Run: headless pygame with SDL's dummy video driver; simulated clock (each Clock.tick advances the game by its frame time, no real sleeping); random seed 0; keys injected as events and as key.get_pressed() state; mouse plan: one left click at the window centre at the start of phase 2, then a move to the lower-right quarter at the start of phase 3.
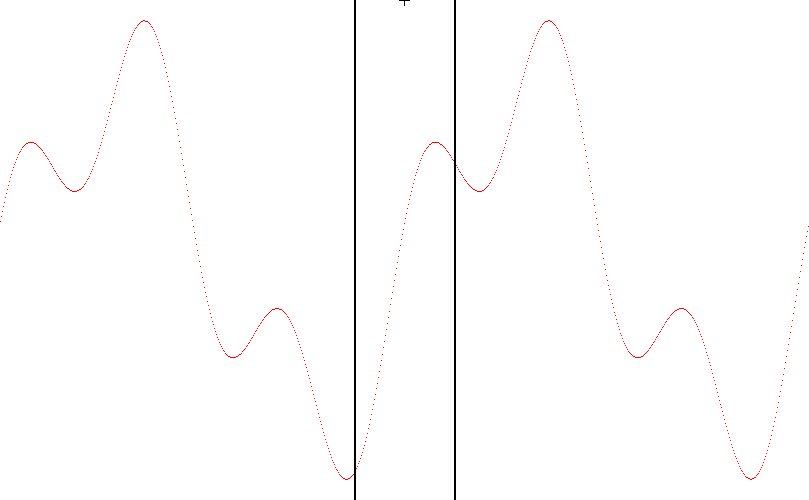
Frame 1 of 1 · flips 1–60 · no input

The pygame program that drew these frames:

from __future__ import division, print_function
import pygame
from pygame.locals import *
import time
import math
from array import array


def draw_drawing_region(width):
    pygame.draw.line(surface, BLACK,
                     [canvas_width / 2 - width, 0],
                     [canvas_width / 2 - width, canvas_height], 2)
    pygame.draw.line(surface, BLACK,
                     [canvas_width / 2 + width, 0],
                     [canvas_width / 2 + width, canvas_height], 2)


def draw_cross():
    _, y = pygame.mouse.get_pos()

    pygame.draw.line(surface, BLACK,
                     [canvas_width / 2, y - 5],
                     [canvas_width / 2, y + 5], 1)
    pygame.draw.line(surface, BLACK,
                     [canvas_width / 2 - 5, y],
                     [canvas_width / 2 + 5, y], 1)


def draw_sin(a, f, x, o=0):
    return a * math.sin(f * ((x / canvas_width) *
                        (2 * math.pi) + (speed * time.time()) + o))


def draw_path(path):
    # Update sine wave
    for x in range(0, canvas_width):
        y = canvas_height / 2  # center the line
        y += draw_sin(amplitudeA, frequencyA, x, offsetA)
        y += draw_sin(amplitudeB, frequencyB, x, offsetB)
        surface.set_at((x, int(y)), RED)

        if x == int(canvas_width / 2):
            path.append(int(y))


def create_trail(trail):
    _, y = pygame.mouse.get_pos()
    trail.append(y)
    return trail


def draw_trail():
    print(trail)
    for x in range(trail):
        print(x)

# Some config width height settings
canvas_height = 500
canvas_width = int(canvas_height * 1.61803398875)

# Define the colors we will use in RGB format
BLACK = (  0,   0,   0)
WHITE = (255, 255, 255)
BLUE  = (  0,   0, 255)
GREEN = (  0, 255,   0)
RED   = (255,   0,   0)

background_color = WHITE

pygame.init()
# Set the window title
pygame.display.set_caption("Tracking Experiment")

# Make a screen to see
screen = pygame.display.set_mode((canvas_width, canvas_height))
screen.fill(background_color)

# Make a surface to draw on
surface = pygame.Surface((canvas_width, canvas_height))
surface.fill(background_color)

# Disable mouse visbility
pygame.mouse.set_visible(False)

# Wave properties
frequencyA, frequencyB = 2, 6
offsetA, offsetB = 0, 17
amplitudeA, amplitudeB = canvas_height / 3, canvas_height / 6
speed = 0.2

# Other simulation properties
drawing_width = 50

# Create a trail array
trail, path = array('i'), array('i')

# Create Pygame clock object and set framerate
clock = pygame.time.Clock()
FPS = 60

# Simple main loop
running = True
while running:
    for event in pygame.event.get():
        if event.type == pygame.QUIT:
            running = False
        elif event.type == KEYDOWN:
            if event.key == K_SPACE:
                running = False

    clock.tick(FPS)  # do not go faster than this framerate
    # Redraw the background
    surface.fill(background_color)

    # Draw the path
    draw_path(path)

    # Draw features
    draw_drawing_region(drawing_width)
    draw_cross()
    trail = create_trail(trail)
    # draw_trail()

    # Put the surface we draw on, onto the screen
    screen.blit(surface, (0, 0))

    # Show it
    pygame.display.flip()
